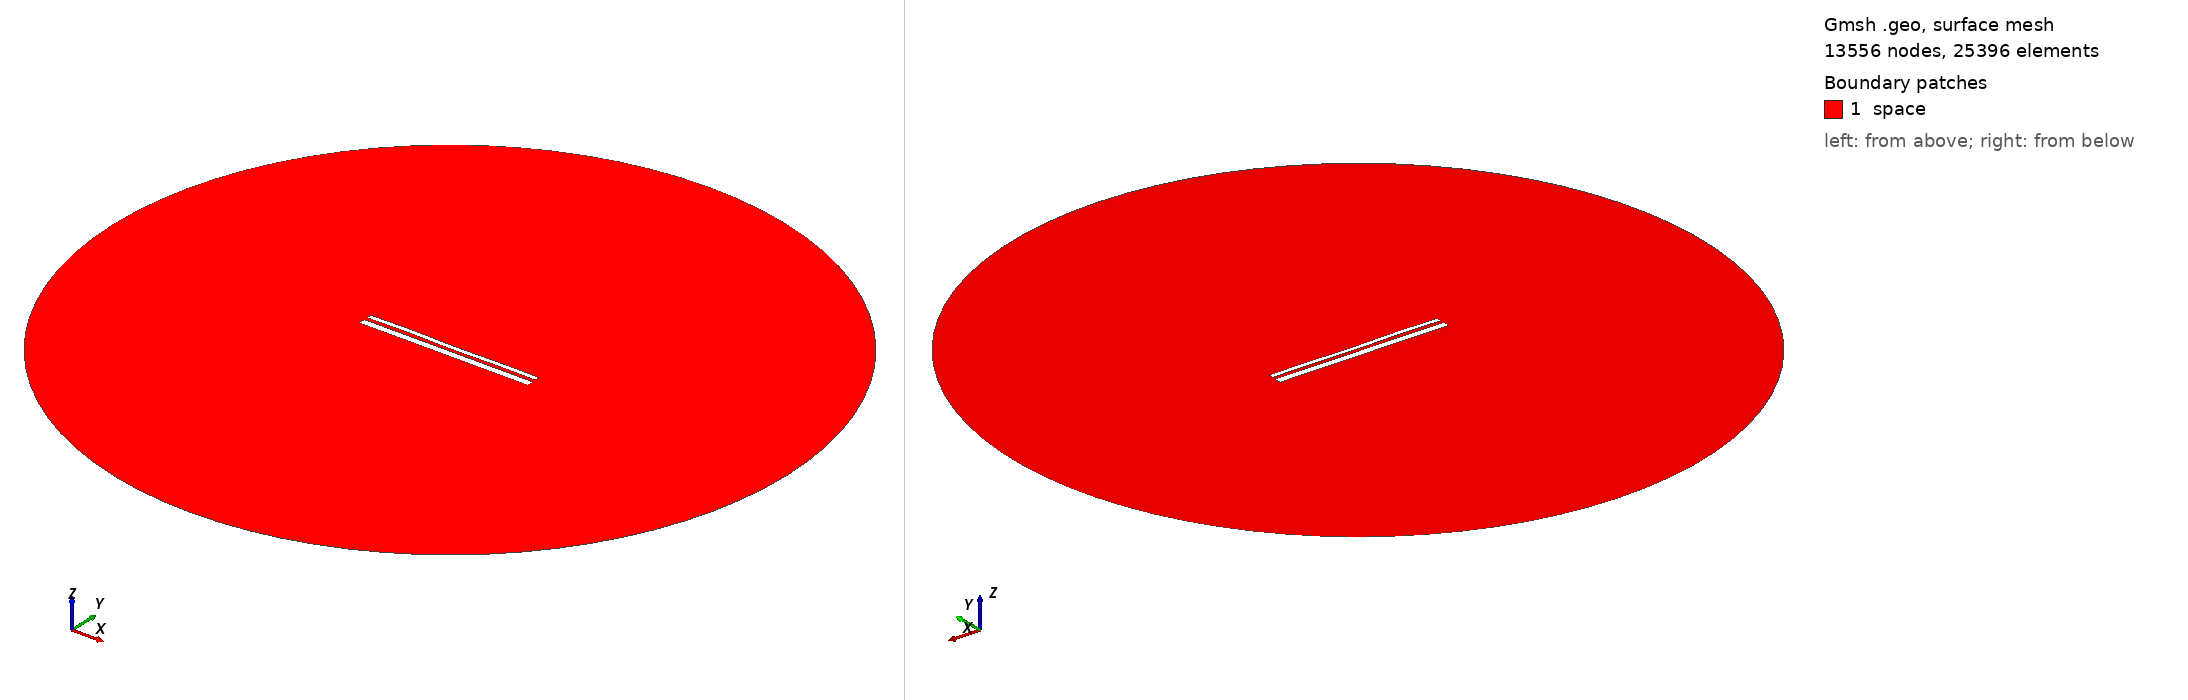

Gmsh geometry script, surface-meshed: 13556 nodes, 25396 surface elements. Boundary patches (legend numbers): 1 space. Left view from above one corner, right view from below the opposite corner. Legend entries are the model's physical surfaces. The drawing asked Gmsh for element sizes between 1% and 20% of the model's largest extent; the script's own settings can give other sizes.

=== 12820.geo (drawn) ===
//---------------------------------------
// Geometry kernel
//---------------------------------------

SetFactory("OpenCASCADE");



//---------------------------------------
// Parameters of the geometry
//---------------------------------------

// Overetch of the upper plate
overetch = 0.5;

// Distance between the plates
distance = 1.5;

// Discretization over the x axis (for the deformation)
nx = 50; 

// Length of the plate
L = 100 - overetch; 

// Number of modes
n = 4; 

// 1st mode coefficient
coeff(1) = 0.0;
beta(1) = 0.596864 * 3.1415926535 / L;

// 2nd mode coefficient
coeff(2) = 0.0;
beta(2) = 1.49418 * 3.1415926535 / L;

// 3rd mode coefficient
coeff(3) = 0.07499999999999998;
beta(3) = 2.50025 * 3.1415926535 / L;

// 4th mode coefficient
coeff(4) = 0.15;
beta(4) = 3.49999 * 3.1415926535 / L;



//---------------------------------------
// Upper plate (deformed rectangle)
//---------------------------------------

// Coordiantes of the upper plate
xmin = -50;
xmax = 50 - overetch;

// Height of the upper plate
yheight = 4 - 2 * overetch;

// Indexes of the points
UpperID[] = {};
LowerID[] = {};
LeftID[] = {};
RightID[] = {};

// Point index
p = 1;

// Horizontal edges
For i In {1:nx}
    x = xmin + (i-1)*(xmax - xmin)/(nx-1);

    y_bottom = distance / 2 + overetch;
    For j In {1:n}
        C = (Cosh(beta(j)*L) + Cos(beta(j)*L)) / (Sinh(beta(j)*L) + Sin(beta(j)*L));
        y_bottom  = y_bottom + coeff(j) * (Cosh(beta(j)*(x+50)) - Cos(beta(j)*(x+50)) - C * (Sinh(beta(j)*(x+50)) - Sin(beta(j)*(x+50))));
    EndFor

    y_top = y_bottom + yheight;

    Point(p) = {x, y_top, 0, 1.0};
    UpperID[i] = p;
    p = p + 1;

    Point(p) = {x, y_bottom, 0, 1.0};
    LowerID[i] = p;
    p = p + 1;
EndFor

// Create point lists
UpperPts[] = {}; LowerPts[] = {};
For i In {1:nx}
  UpperPts[] += {UpperID[i]};
  LowerPts[] += {LowerID[i]};
EndFor

// Build splines
Spline(1) = {UpperPts[]};
Spline(2) = {LowerPts[]};
Line(3) = {LowerPts[nx-1], UpperPts[nx-1]};
Line(4) = {LowerPts[0], UpperPts[0]};

// Build the plane surface
Curve Loop(1) = {2, 3, -1, -4};
Plane Surface(1) = {1};



//---------------------------------------
// Lower plate (rectangle)
//---------------------------------------

// Vertices
Point(1001) = {-50, -1, 0, 1.0};
Point(1002) = { 50, -1, 0, 1.0};
Point(1003) = { 50,  -5, 0, 1.0};
Point(1004) = {-50,  -5, 0, 1.0};

// Edges
Line(5) = {1001, 1002};
Line(6) = {1002, 1003};
Line(7) = {1003, 1004};
Line(8) = {1004, 1001};

// Plane surface
Line Loop(2) = {5, 6, 7, 8};
Plane Surface(2) = {2}; 



//---------------------------------------
// Outer (fictious) boundary
//---------------------------------------

// Points
Point(1005) = {0, 0, 0};       // Center
Point(1006) = {200, 0, 0};     // Start point
Point(1007) = {0, 200, 0};     // 90 degrees
Point(1008) = {-200, 0, 0};    // 180 degrees
Point(1009) = {0, -200, 0};    // 270 degrees

// Circle arcs (each needs start, center, end)
Circle(9) = {1006, 1005, 1007};
Circle(10) = {1007, 1005, 1008};
Circle(11) = {1008, 1005, 1009};
Circle(12) = {1009, 1005, 1006};

// Plane surface for the entire domain
Curve Loop(3) = {9, 10, 11, 12};
Surface(3) = {3};

// Subtract the plates from the whole domain to obtain the actual domain where we want to solve the equations
BooleanDifference{ Surface{3}; Delete; }{ Surface{1}; Surface{2}; Delete; }




//---------------------------------------
// Transfinite Lines/Curves
//---------------------------------------

// Set the number of points on the boundaries
r = 7;

// Plates
Transfinite Curve {1, 2} = 50*r Using Progression 1;
Transfinite Curve {3, 4} = 2*r Using Progression 1;
Transfinite Line {5, 7} = 50*r Using Progression 1;
Transfinite Line {6, 8} = 2*r Using Progression 1;

// Outer boundary
Transfinite Line {9, 10, 11, 12} = 20 Using Progression 1;



//---------------------------------------
// Physical groups
//---------------------------------------                

// Physical curves (boundaries)
Physical Line("force_segment", 10) = {2};
Physical Line("upper_plate", 11) = {1, 3, 4};
Physical Line("lower_plate", 12) = {5, 6, 7, 8};
Physical Line("boundary", 20) = {9, 10, 11, 12};

// Physical Surfaces
Physical Surface("space", 30) = {3};



//---------------------------------------
// 6. Generate the Mesh
//---------------------------------------

// 2D mesh generation
Mesh 2;
